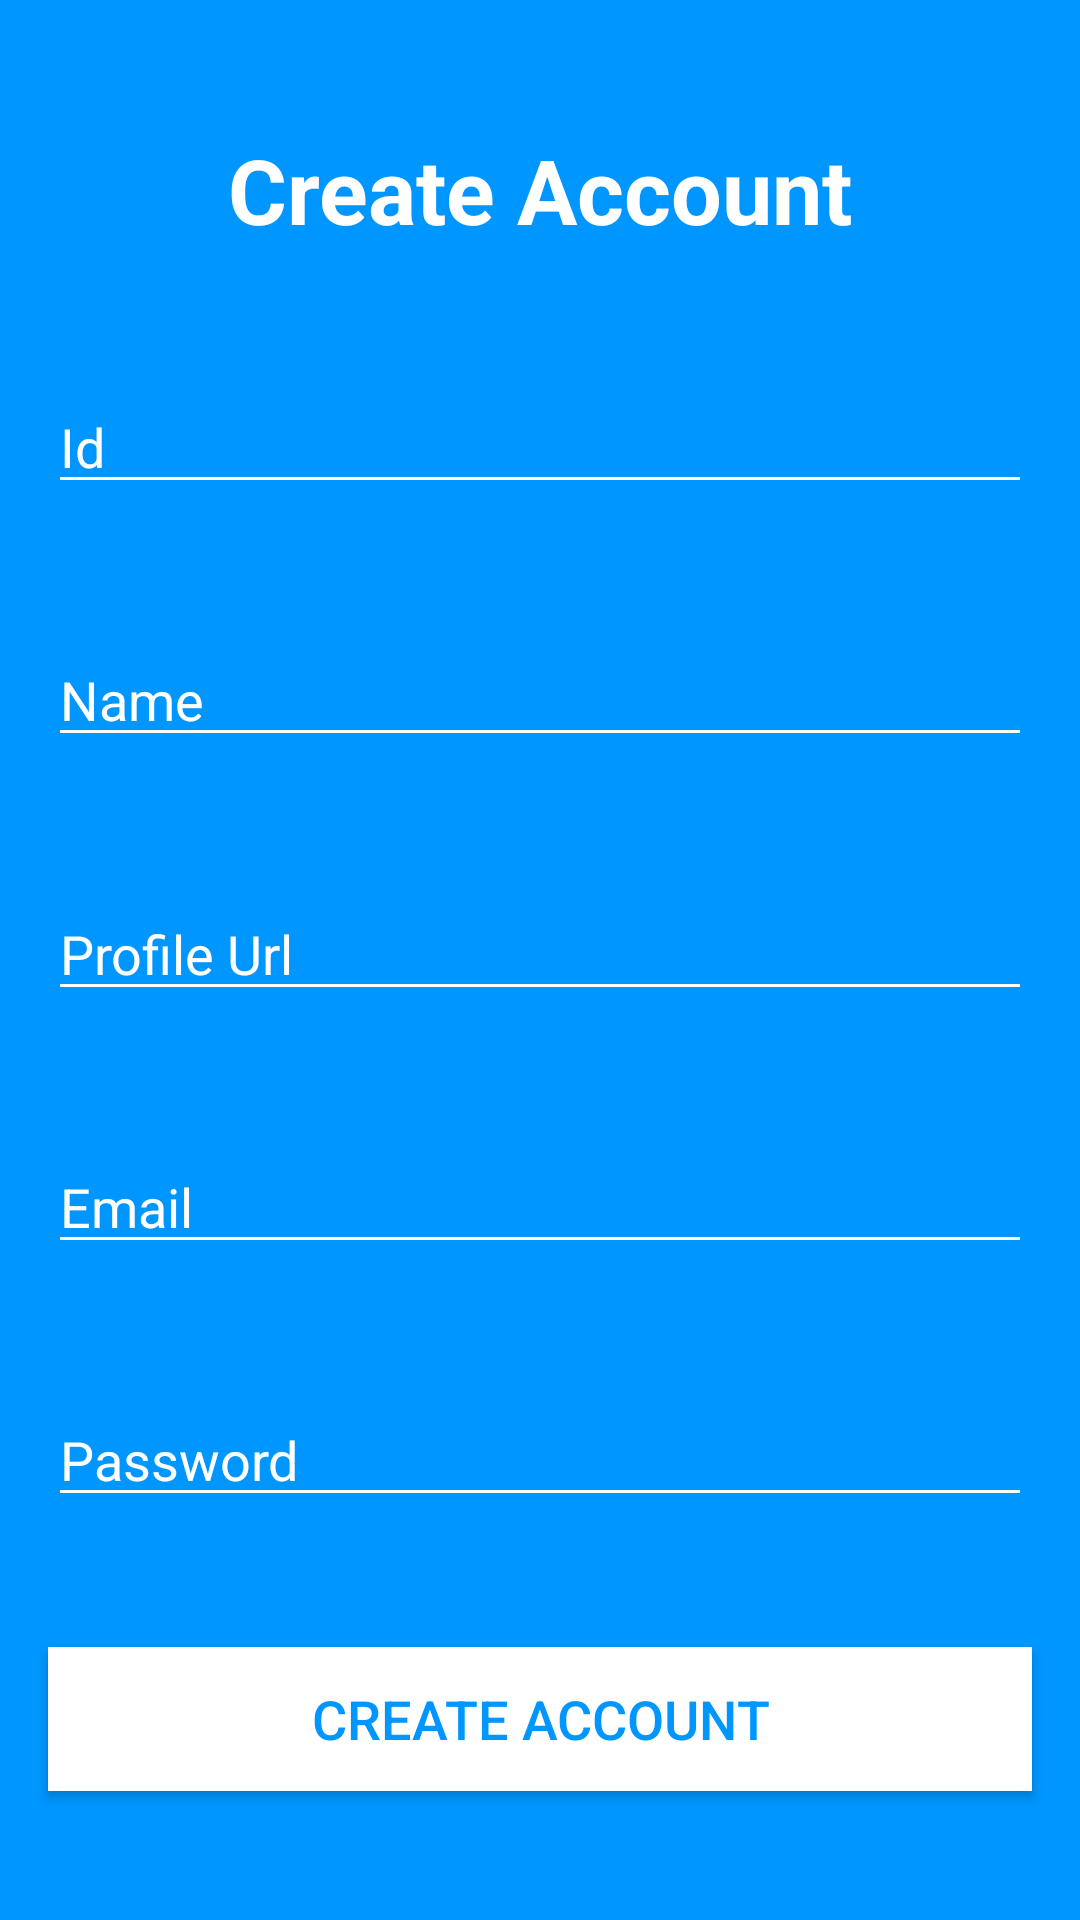

This screen was rendered from an Android layout file. Write that file and the resources it references.
<!-- AndroidManifest.xml: application theme Theme.TaskPlanner -->
<!-- res/layout/activity_create_account.xml -->
<?xml version="1.0" encoding="utf-8"?>
<androidx.constraintlayout.widget.ConstraintLayout xmlns:android="http://schemas.android.com/apk/res/android"
    xmlns:app="http://schemas.android.com/apk/res-auto"
    xmlns:tools="http://schemas.android.com/tools"
    android:layout_width="match_parent"
    android:layout_height="match_parent"
    android:background="@color/light_blue">

    <TextView
        android:id="@+id/textViewCreateAccount"
        android:layout_width="wrap_content"
        android:layout_height="wrap_content"
        android:text="Create Account"
        android:textColor="@color/white"
        android:textSize="30sp"
        android:textStyle="bold"
        app:layout_constraintBottom_toTopOf="@+id/editTextIdCreate"
        app:layout_constraintEnd_toEndOf="parent"
        app:layout_constraintHorizontal_bias="0.5"
        app:layout_constraintStart_toStartOf="parent"
        app:layout_constraintTop_toTopOf="parent" />

    <EditText
        android:id="@+id/editTextIdCreate"
        android:layout_width="match_parent"
        android:layout_height="wrap_content"
        android:layout_marginStart="16dp"
        android:layout_marginLeft="16dp"
        android:layout_marginEnd="16dp"
        android:layout_marginRight="16dp"
        android:backgroundTint="@color/white"
        android:hint="@string/id"
        android:inputType="text"
        android:maxLines="1"
        android:textColor="@color/white"
        android:textColorHint="@color/white"
        app:layout_constraintBottom_toTopOf="@+id/editTextNameCreate"
        app:layout_constraintEnd_toEndOf="parent"
        app:layout_constraintHorizontal_bias="0.5"
        app:layout_constraintStart_toStartOf="parent"
        app:layout_constraintTop_toBottomOf="@+id/textViewCreateAccount" />

    <EditText
        android:id="@+id/editTextProfilePicture"
        android:layout_width="match_parent"
        android:layout_height="wrap_content"
        android:layout_marginStart="16dp"
        android:layout_marginLeft="16dp"
        android:layout_marginEnd="16dp"
        android:layout_marginRight="16dp"
        android:backgroundTint="@color/white"
        android:hint="Profile Url"
        android:maxLines="1"
        android:textColor="@color/white"
        android:textColorHint="@color/white"
        app:layout_constraintBottom_toTopOf="@+id/editTextEmailCreate"
        app:layout_constraintEnd_toEndOf="parent"
        app:layout_constraintHorizontal_bias="0.5"
        app:layout_constraintStart_toStartOf="parent"
        app:layout_constraintTop_toBottomOf="@+id/editTextNameCreate" />

    <EditText
        android:id="@+id/editTextNameCreate"
        android:layout_width="match_parent"
        android:layout_height="wrap_content"
        android:layout_marginStart="16dp"
        android:layout_marginLeft="16dp"
        android:layout_marginEnd="16dp"
        android:layout_marginRight="16dp"
        android:backgroundTint="@color/white"
        android:hint="@string/name"
        android:inputType="text"
        android:maxLines="1"
        android:textColor="@color/white"
        android:textColorHint="@color/white"
        app:layout_constraintBottom_toTopOf="@+id/editTextProfilePicture"
        app:layout_constraintEnd_toEndOf="parent"
        app:layout_constraintHorizontal_bias="0.5"
        app:layout_constraintStart_toStartOf="parent"
        app:layout_constraintTop_toBottomOf="@+id/editTextIdCreate" />

    <EditText
        android:id="@+id/editTextPasswordCreate"
        android:layout_width="match_parent"
        android:layout_height="wrap_content"
        android:layout_marginStart="16dp"
        android:layout_marginLeft="16dp"
        android:layout_marginEnd="16dp"
        android:layout_marginRight="16dp"
        android:backgroundTint="@color/white"
        android:hint="@string/password"
        android:inputType="textPassword"
        android:maxLines="1"
        android:textColor="@color/white"
        android:textColorHint="@color/white"
        app:layout_constraintBottom_toTopOf="@+id/btnCreateAccount"
        app:layout_constraintEnd_toEndOf="parent"
        app:layout_constraintHorizontal_bias="0.5"
        app:layout_constraintStart_toStartOf="parent"
        app:layout_constraintTop_toBottomOf="@+id/editTextEmailCreate" />

    <EditText
        android:id="@+id/editTextEmailCreate"
        android:layout_width="match_parent"
        android:layout_height="wrap_content"
        android:layout_marginStart="16dp"
        android:layout_marginLeft="16dp"
        android:layout_marginEnd="16dp"
        android:layout_marginRight="16dp"
        android:backgroundTint="@color/white"
        android:hint="@string/email"
        android:inputType="textEmailAddress"
        android:maxLines="1"
        android:textColor="@color/white"
        android:textColorHint="@color/white"
        app:layout_constraintBottom_toTopOf="@+id/editTextPasswordCreate"
        app:layout_constraintEnd_toEndOf="parent"
        app:layout_constraintHorizontal_bias="0.5"
        app:layout_constraintStart_toStartOf="parent"
        app:layout_constraintTop_toBottomOf="@+id/editTextProfilePicture" />

    <Button
        android:id="@+id/btnCreateAccount"
        android:layout_width="match_parent"
        android:layout_height="wrap_content"
        android:layout_marginStart="16dp"
        android:layout_marginLeft="16dp"
        android:layout_marginEnd="16dp"
        android:layout_marginRight="16dp"
        android:background="@color/white"
        android:text="@string/create_account"
        android:textColor="@color/light_blue"
        android:textSize="18sp"
        app:layout_constraintBottom_toBottomOf="parent"
        app:layout_constraintEnd_toEndOf="parent"
        app:layout_constraintHorizontal_bias="0.5"
        app:layout_constraintStart_toStartOf="parent"
        app:layout_constraintTop_toBottomOf="@+id/editTextPasswordCreate" />


</androidx.constraintlayout.widget.ConstraintLayout>
<!-- resources referenced by this layout -->
<resources>
  <color name="light_blue">#0096FF</color>
  <color name="white">#FFFFFFFF</color>
  <string name="create_account">Create Account</string>
  <string name="email">Email</string>
  <string name="id">Id</string>
  <string name="name">Name</string>
  <string name="password">Password</string>
  <style name="Theme.TaskPlanner" parent="Theme.AppCompat.NoActionBar">
          
          <item name="colorPrimary">@color/purple_500</item>
          <item name="colorPrimaryVariant">@color/purple_700</item>
          <item name="colorOnPrimary">@color/white</item>
          
          <item name="colorSecondary">@color/teal_200</item>
          <item name="colorSecondaryVariant">@color/teal_700</item>
          <item name="colorOnSecondary">@color/black</item>
          
          <item name="android:statusBarColor" tools:targetApi="l">?attr/colorPrimaryVariant</item>
          
      </style>
  <color name="purple_500">#FF6200EE</color>
  <color name="purple_700">#FF3700B3</color>
  <color name="teal_200">#FF03DAC5</color>
  <color name="teal_700">#FF018786</color>
  <color name="black">#FF000000</color>
</resources>
